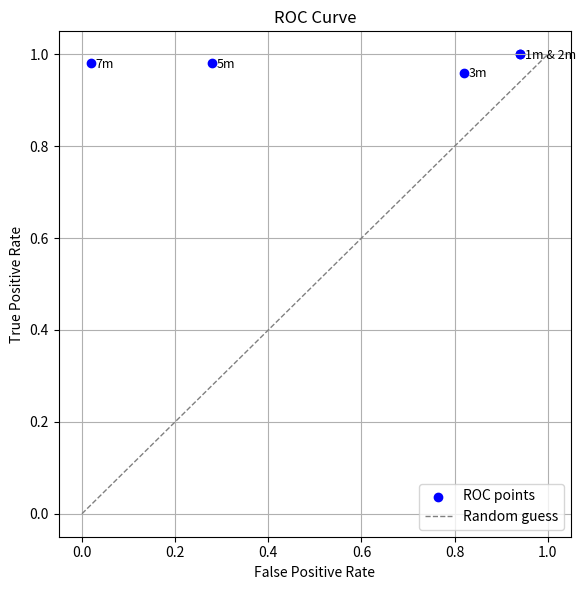

Here is the Python script that generated this plot:
import matplotlib.pyplot as plt

def plot_roc_curve(fpr, tpr, labels):
    plt.figure(figsize=(6, 6))
    plt.scatter(fpr, tpr, color='blue', label='ROC points')

    for x, y, label in zip(fpr, tpr, labels):
        plt.text(x + 0.01, y - 0.01, label, fontsize=9, color='black')

    plt.plot([0, 1], [0, 1], color='grey', lw=1, linestyle='--', label='Random guess')
    plt.xlabel('False Positive Rate')
    plt.ylabel('True Positive Rate')
    plt.title('ROC Curve')
    plt.legend(loc='lower right')
    plt.grid(True)
    plt.tight_layout()
    plt.savefig("roc_1.pdf", format="pdf")
    plt.show()  



if __name__ == "__main__":
    tpr = [1.0, 1.0, 0.96, 0.98, 0.98]
    fpr = [0.94, 0.94, 0.82, 0.28, 0.02]
    labels = ["1m & 2m", "", "3m", "5m", "7m"]

    plot_roc_curve(fpr, tpr, labels)
